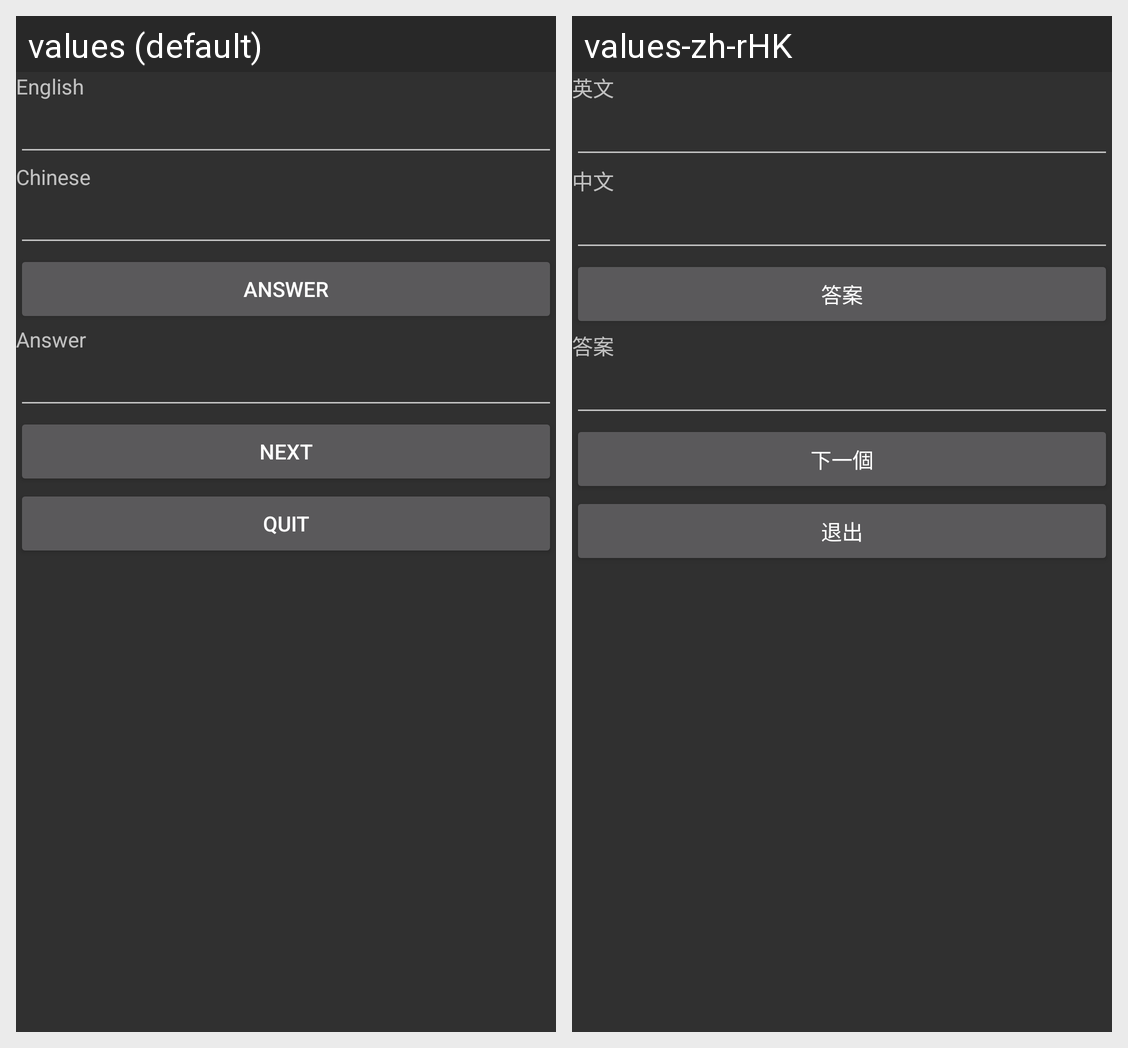

Strings drawn on this Android screen and how each of the app's shown locales translates them:
Android screen res/layout/activity_test.xml rendered under 2 locales, left to right: values (default), values-zh-rHK. Device: Nexus 5 (rendered at 1080×1920; each locale shown at half size, 540×960, under a caption strip naming it); theme Theme.AppCompat.
Strings drawn on this screen, with the default value and each locale's value (text and hints the layout hard-codes, and strings that could not be matched under every locale, appear in the picture but are not listed):

english
  values: English
  values-zh-rHK: 英文

chinese
  values: Chinese
  values-zh-rHK: 中文

button4
  values: answer
  values-zh-rHK: 答案

answer
  values: Answer
  values-zh-rHK: 答案

button5
  values: next
  values-zh-rHK: 下一個

button6
  values: quit
  values-zh-rHK: 退出
